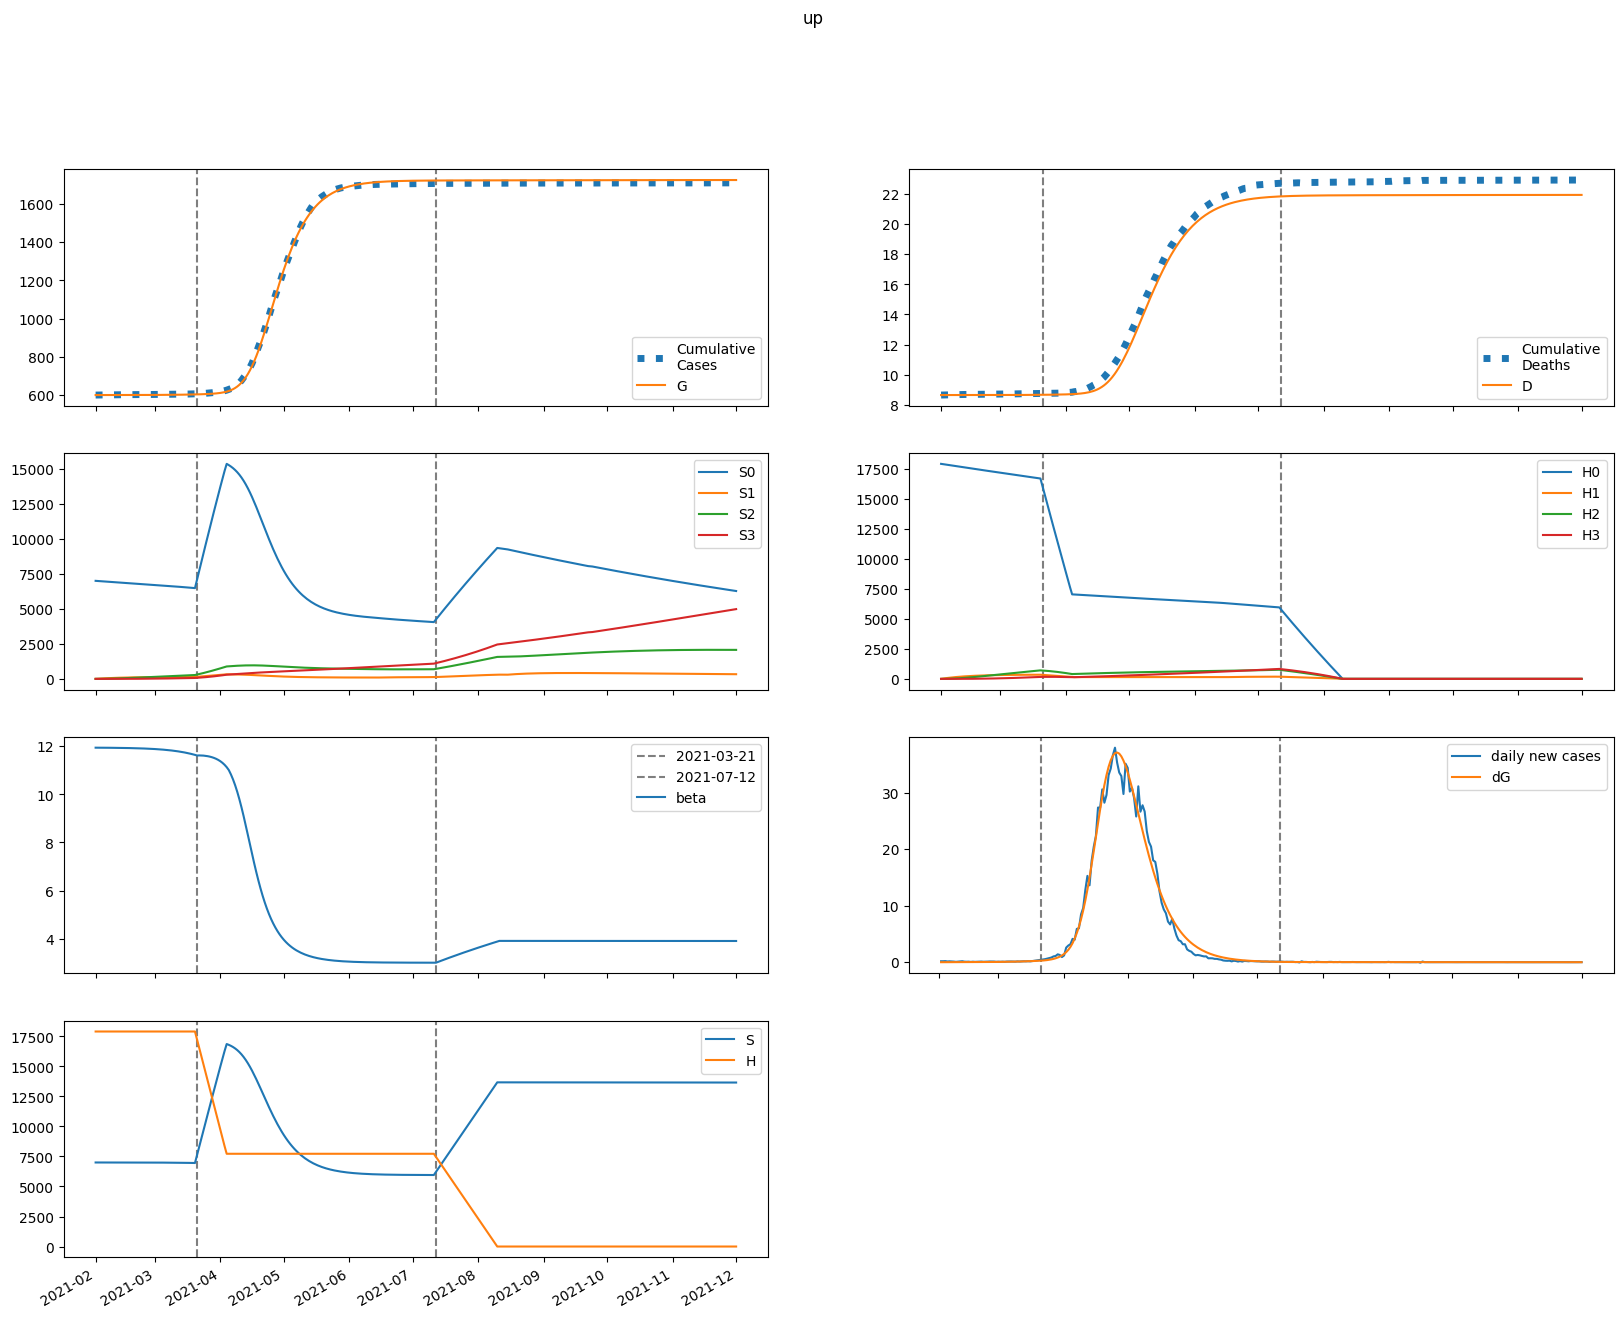

Data behind this chart, as committed beside it:
series, 2021-02-01, 2021-02-02, 2021-02-03, 2021-02-04, 2021-02-05, 2021-02-06, 2021-02-07, 2021-02-08, 2021-02-09, 2021-02-10, 2021-02-11, 2021-02-12, 2021-02-13, 2021-02-14, 2021-02-15, 2021-02-16, 2021-02-17, 2021-02-18, 2021-02-19, 2021-02-20, 2021-02-21, 2021-02-22, 2021-02-23
S, 6999803, 6999718, 6999636, 6999550, 6999459, 6999359, 6999252, 6999134, 6999006, 6998865, 6998712, 6998545, 6998362, 6998163, 6997946, 6997708, 6997449, 6997167, 6996858, 6996522, 6996155, 6995756, 6995320
E, 156.2, 203.4, 236.9, 265.4, 292.9, 321.3, 351.7, 384.4, 420.1, 458.9, 501.3, 547.5, 597.9, 652.8, 712.8, 778.1, 849.3, 926.9, 1012, 1104, 1204, 1313, 1432
I, 20.3, 17.44, 16.65, 16.93, 17.8, 19.05, 20.58, 22.34, 24.32, 26.51, 28.92, 31.57, 34.47, 37.63, 41.09, 44.87, 48.99, 53.48, 58.38, 63.71, 69.53, 75.87, 82.77
A, 182.7, 180.1, 188.3, 202.1, 219.3, 239.1, 261.1, 285.2, 311.7, 340.6, 372.2, 406.6, 444.2, 485.3, 530, 578.8, 632.1, 690.2, 753.5, 822.5, 897.7, 979.7, 1069
IH, 0.0, 2.574, 4.544, 6.232, 7.798, 9.329, 10.88, 12.47, 14.15, 15.91, 17.79, 19.8, 21.96, 24.29, 26.8, 29.51, 32.46, 35.64, 39.11, 42.87, 46.95, 51.4, 56.23
IN, 4.06, 7.308, 9.333, 10.8, 12.02, 13.18, 14.35, 15.6, 16.95, 18.42, 20.04, 21.82, 23.77, 25.91, 28.25, 30.82, 33.63, 36.7, 40.06, 43.72, 47.72, 52.08, 56.84
D, 8658, 8658, 8658, 8658, 8658, 8658, 8658, 8658, 8658, 8658, 8658, 8658, 8658, 8658, 8658, 8659, 8659, 8659, 8659, 8659, 8659, 8659, 8659
R, 0.0, 37.35, 75.06, 115, 158.1, 205.1, 256.4, 312.5, 373.7, 440.8, 514, 594, 681.5, 777.1, 881.5, 995.6, 1120, 1256, 1405, 1567, 1744, 1938, 2149
G, 600299, 600303, 600308, 600313, 600320, 600327, 600335, 600343, 600352, 600363, 600374, 600386, 600399, 600413, 600429, 600446, 600465, 600486, 600508, 600532, 600559, 600588, 600620
H, 17907912, 17907912, 17907912, 17907912, 17907912, 17907912, 17907912, 17907912, 17907912, 17907912, 17907912, 17907912, 17907912, 17907912, 17907912, 17907912, 17907912, 17907912, 17907912, 17907912, 17907912, 17907912, 17907912
S0, 6999803, 6989219, 6978653, 6968099, 6957556, 6947021, 6936494, 6925973, 6915457, 6904945, 6894436, 6883930, 6873424, 6862918, 6852410, 6841898, 6831381, 6820856, 6810323, 6799778, 6789220, 6778645, 6768051
E0, 156.2, 203.4, 236.8, 265.1, 292.3, 320.3, 350.1, 382.3, 417.3, 455.4, 496.8, 542.1, 591.3, 645, 703.6, 767.3, 836.8, 912.4, 994.8, 1084, 1182, 1288, 1404
I0, 20.3, 17.44, 16.65, 16.92, 17.79, 19.03, 20.54, 22.28, 24.23, 26.38, 28.75, 31.35, 34.19, 37.29, 40.67, 44.36, 48.39, 52.77, 57.55, 62.75, 68.42, 74.59, 81.31
A0, 182.7, 180.1, 188.3, 202, 219.2, 238.9, 260.7, 284.6, 310.7, 339.2, 370.3, 404.2, 441.1, 481.3, 525.2, 573, 625.1, 681.8, 743.7, 811, 884.4, 964.3, 1051
IH0, 0.0, 2.574, 4.544, 6.232, 7.797, 9.327, 10.87, 12.46, 14.13, 15.89, 17.75, 19.74, 21.88, 24.18, 26.65, 29.33, 32.22, 35.36, 38.76, 42.45, 46.45, 50.8, 55.53
IN0, 4.06, 7.308, 9.333, 10.8, 12.02, 13.18, 14.35, 15.59, 16.92, 18.39, 19.98, 21.74, 23.66, 25.77, 28.07, 30.59, 33.34, 36.35, 39.64, 43.22, 47.13, 51.38, 56.03
D0, 8658, 8658, 8658, 8658, 8658, 8658, 8658, 8658, 8658, 8658, 8658, 8658, 8658, 8658, 8658, 8659, 8659, 8659, 8659, 8659, 8659, 8659, 8659
R0, 0.0, 37.35, 75.06, 115, 158.1, 205.1, 256.3, 312.3, 373.5, 440.3, 513.2, 592.9, 679.8, 774.8, 878.4, 991.4, 1115, 1249, 1396, 1556, 1731, 1922, 2129
G0, 600299, 600303, 600308, 600313, 600320, 600327, 600335, 600343, 600352, 600362, 600373, 600385, 600398, 600413, 600428, 600445, 600464, 600484, 600506, 600530, 600556, 600585, 600616
H0, 17907912, 17881050, 17854228, 17827447, 17800706, 17774005, 17747344, 17720723, 17694142, 17667601, 17641099, 17614637, 17588216, 17561833, 17535490, 17509187, 17482923, 17456699, 17430514, 17404368, 17378262, 17352194, 17326166
S1, 0.0, 10500, 20233, 29256, 37618, 45366, 52546, 59196, 65356, 71059, 76339, 81226, 85748, 89931, 93798, 97374, 100678, 103729, 106547, 109146, 111544, 113754, 115789
E1, 0.0, 0.0, 0.1239, 0.3417, 0.642, 1.02, 1.473, 2.002, 2.606, 3.289, 4.053, 4.903, 5.845, 6.885, 8.03, 9.289, 10.67, 12.19, 13.85, 15.66, 17.65, 19.82, 22.2
I1, 0.0, 0.0, 0.0, 0.002991, 0.01026, 0.0224, 0.0397, 0.06229, 0.09025, 0.1237, 0.1626, 0.2073, 0.2579, 0.3147, 0.378, 0.4483, 0.526, 0.6117, 0.7059, 0.8095, 0.923, 1.047, 1.184
A1, 0.0, 0.0, 0.0, 0.02692, 0.09577, 0.2161, 0.3944, 0.6356, 0.9433, 1.321, 1.771, 2.297, 2.903, 3.592, 4.369, 5.24, 6.21, 7.286, 8.476, 9.789, 11.23, 12.82, 14.56
IH1, 0.0, 0.0, 0.0, 0.0, 0.0003792, 0.001645, 0.004332, 0.008962, 0.01603, 0.02598, 0.03924, 0.0562, 0.07725, 0.1028, 0.1331, 0.1686, 0.2098, 0.2569, 0.3106, 0.3712, 0.4392, 0.5154, 0.6002
IN1, 0.0, 0.0, 0.0, 0.0, 0.0005982, 0.002531, 0.006505, 0.01314, 0.02297, 0.03643, 0.05388, 0.07563, 0.102, 0.1332, 0.1695, 0.2112, 0.2586, 0.3121, 0.372, 0.4388, 0.5129, 0.5949, 0.6854
D1, 0.0, 0.0, 0.0, 0.0, 0.0, 1.0729970146685372e-06, 5.727364171663662e-06, 1.7985959267340025e-05, 4.3346051816428984e-05, 8.869150510558196e-05, 0.0001622, 0.0002732, 0.0004322, 0.0006509, 0.0009416, 0.001318, 0.001795, 0.002389, 0.003116, 0.003995, 0.005045, 0.006288, 0.007746
R1, 0.0, 0.0, 0.0, 0.0, 0.005384, 0.02469, 0.06856, 0.1491, 0.2797, 0.4744, 0.7482, 1.117, 1.596, 2.204, 2.959, 3.878, 4.984, 6.296, 7.839, 9.637, 11.72, 14.1, 16.83
G1, 0.0, 0.0, 0.0, 0.002991, 0.01124, 0.02673, 0.05135, 0.08691, 0.1352, 0.1981, 0.2775, 0.3753, 0.4937, 0.6348, 0.8009, 0.9947, 1.219, 1.477, 1.771, 2.105, 2.483, 2.909, 3.387
H1, 0.0, 26862, 51765, 74849, 96243, 116070, 134440, 151458, 167221, 181818, 195332, 207842, 219418, 230127, 240032, 249191, 257655, 265475, 272698, 279365, 285517, 291190, 296419
S2, 0.0, 0.0, 750, 2186, 4250, 6886, 10045, 13678, 17743, 22200, 27011, 32142, 37561, 43238, 49146, 55260, 61557, 68014, 74612, 81333, 88159, 95074, 102065
E2, 0.0, 0.0, 0.0, 0.003214, 0.01245, 0.03052, 0.06032, 0.1049, 0.1675, 0.2517, 0.3613, 0.5006, 0.6741, 0.8871, 1.145, 1.455, 1.824, 2.259, 2.77, 3.366, 4.058, 4.858, 5.779
I2, 0.0, 0.0, 0.0, 0.0, 7.75627513223581e-05, 0.0003527, 0.000974, 0.002112, 0.003954, 0.006705, 0.01059, 0.01585, 0.02275, 0.03159, 0.04268, 0.05637, 0.07308, 0.09322, 0.1173, 0.1458, 0.1794, 0.2187, 0.2645
A2, 0.0, 0.0, 0.0, 0.0, 0.0006981, 0.003263, 0.009239, 0.02049, 0.03918, 0.06774, 0.1089, 0.1656, 0.2412, 0.3394, 0.4642, 0.6202, 0.8122, 1.046, 1.328, 1.664, 2.062, 2.531, 3.08
IH2, 0.0, 0.0, 0.0, 0.0, 0.0, 9.833543373040504e-06, 5.363478413330559e-05, 0.0001721, 0.0004238, 0.0008856, 0.001653, 0.002842, 0.004587, 0.007045, 0.01039, 0.01484, 0.0206, 0.02795, 0.03717, 0.04858, 0.06254, 0.07946, 0.0998
IN2, 0.0, 0.0, 0.0, 0.0, 0.0, 1.5512472751915848e-05, 8.295067431550712e-05, 0.0002612, 0.0006312, 0.001296, 0.002378, 0.00402, 0.006386, 0.00966, 0.01404, 0.01977, 0.02709, 0.03629, 0.04767, 0.0616, 0.07844, 0.09863, 0.1226
D2, 0.0, 0.0, 0.0, 0.0, 0.0, 0.0, 2.782550697367513e-08, 1.7959328826240548e-07, 6.66650150656373e-07, 1.865881565921799e-06, 4.3718321418496865e-06, 9.050094778890841e-06, 1.7092113329956325e-05, 3.0071979774711243e-05, 5.000605801484909e-05, 7.941639484215626e-05, 0.0001214, 0.0001797, 0.0002588, 0.000364, 0.0005014, 0.0006784, 0.0009032
R2, 0.0, 0.0, 0.0, 0.0, 0.0, 0.0001396, 0.0007962, 0.002665, 0.006832, 0.01483, 0.02872, 0.05112, 0.0853, 0.1352, 0.2057, 0.3023, 0.4316, 0.6013, 0.8203, 1.099, 1.448, 1.882, 2.415
G2, 0.0, 0.0, 0.0, 0.0, 7.75627513223581e-05, 0.0003781, 0.001115, 0.00257, 0.005103, 0.009146, 0.01522, 0.02394, 0.03603, 0.05229, 0.07371, 0.1013, 0.1365, 0.1805, 0.235, 0.3019, 0.3831, 0.4811, 0.5983
H2, 0.0, 0.0, 1919, 5593, 10873, 17618, 25699, 34996, 45398, 56802, 69113, 82242, 96109, 110637, 125758, 141406, 157522, 174051, 190941, 208146, 225623, 243331, 261234
S3, 0.0, 0.0, 0.0, 8.928, 34.95, 85.55, 167.5, 287.1, 449.9, 661.2, 925.4, 1247, 1630, 2077, 2591, 3177, 3834, 4567, 5377, 6265, 7233, 8283, 9414
E3, 0.0, 0.0, 0.0, 0.0, 2.3363414022795997e-05, 0.0001168, 0.0003524, 0.0008311, 0.001685, 0.003085, 0.005239, 0.008408, 0.0129, 0.0191, 0.02746, 0.0385, 0.05285, 0.07126, 0.09458, 0.1238, 0.1602, 0.2049, 0.2597
I3, 0.0, 0.0, 0.0, 0.0, 0.0, 5.638995180260531e-07, 3.1977015882783936e-06, 1.0658870401481486e-05, 2.7234652942655056e-05, 5.901491416531777e-05, 0.0001142, 0.0002033, 0.0003398, 0.0005402, 0.0008248, 0.001218, 0.001749, 0.002453, 0.003371, 0.004553, 0.006053, 0.007941, 0.01029
A3, 0.0, 0.0, 0.0, 0.0, 0.0, 5.0750956622344795e-06, 2.9422738864707604e-05, 0.0001001, 0.0002606, 0.0005746, 0.00113, 0.002042, 0.00346, 0.005571, 0.008607, 0.01285, 0.01864, 0.02639, 0.03659, 0.04982, 0.06675, 0.08819, 0.1151
IH3, 0.0, 0.0, 0.0, 0.0, 0.0, 0.0, 7.149218244592362e-08, 4.702476122079764e-07, 1.777825086199075e-06, 5.06519372887736e-06, 1.2075715289748527e-05, 2.5427658559544614e-05, 4.883849536467542e-05, 8.737460818798997e-05, 0.0001477, 0.0002385, 0.0003708, 0.000558, 0.0008171, 0.001168, 0.001637, 0.002252, 0.003049
IN3, 0.0, 0.0, 0.0, 0.0, 0.0, 0.0, 1.1277934007062609e-07, 7.297605940800175e-07, 2.7155719035879096e-06, 7.619360894373588e-06, 1.789841257184038e-05, 3.71547252109777e-05, 7.038836931895994e-05, 0.0001243, 0.0002075, 0.0003309, 0.0005083, 0.0007565, 0.001096, 0.001551, 0.002151, 0.002932, 0.003934
D3, 0.0, 0.0, 0.0, 0.0, 0.0, 0.0, 0.0, 2.0229800650151753e-10, 1.5329351650989396e-09, 6.563561711134229e-09, 2.089629794660921e-08, 5.506637146540011e-08, 1.2701779972803564e-07, 2.6521375227544287e-07, 5.124534986442347e-07, 9.304806918640733e-07, 1.605482389542e-06, 2.6545943179551842e-06, 4.233545336542015e-06, 6.545592903984318e-06, 9.851921704710016e-06, 1.4483699628010616e-05, 2.0856009181249282e-05
R3, 0.0, 0.0, 0.0, 0.0, 0.0, 0.0, 1.015019132446896e-06, 6.928575332482747e-06, 2.7135617279120922e-05, 7.996012167972462e-05, 0.0001969, 0.0004275, 0.0008456, 0.001556, 0.002703, 0.004479, 0.007137, 0.011, 0.01648, 0.02409, 0.03447, 0.0484, 0.06683
G3, 0.0, 0.0, 0.0, 0.0, 0.0, 5.638995180260531e-07, 3.3819731107949434e-06, 1.1888089332870312e-05, 3.194698582325076e-05, 7.262700808937125e-05, 0.0001471, 0.0002735, 0.0004765, 0.0007879, 0.001249, 0.001912, 0.002841, 0.004117, 0.005836, 0.008119, 0.01111, 0.01497, 0.01992
H3, 0.0, 0.0, 0.0, 22.84, 89.43, 218.9, 428.6, 734.6, 1151, 1692, 2368, 3191, 4170, 5314, 6631, 8128, 9811, 11687, 13759, 16032, 18510, 21196, 24093
beta, 11.94, 11.94, 11.94, 11.94, 11.94, 11.94, 11.94, 11.94, 11.94, 11.93, 11.93, 11.93, 11.93, 11.93, 11.93, 11.93, 11.92, 11.92, 11.92, 11.92, 11.91, 11.91, 11.91
